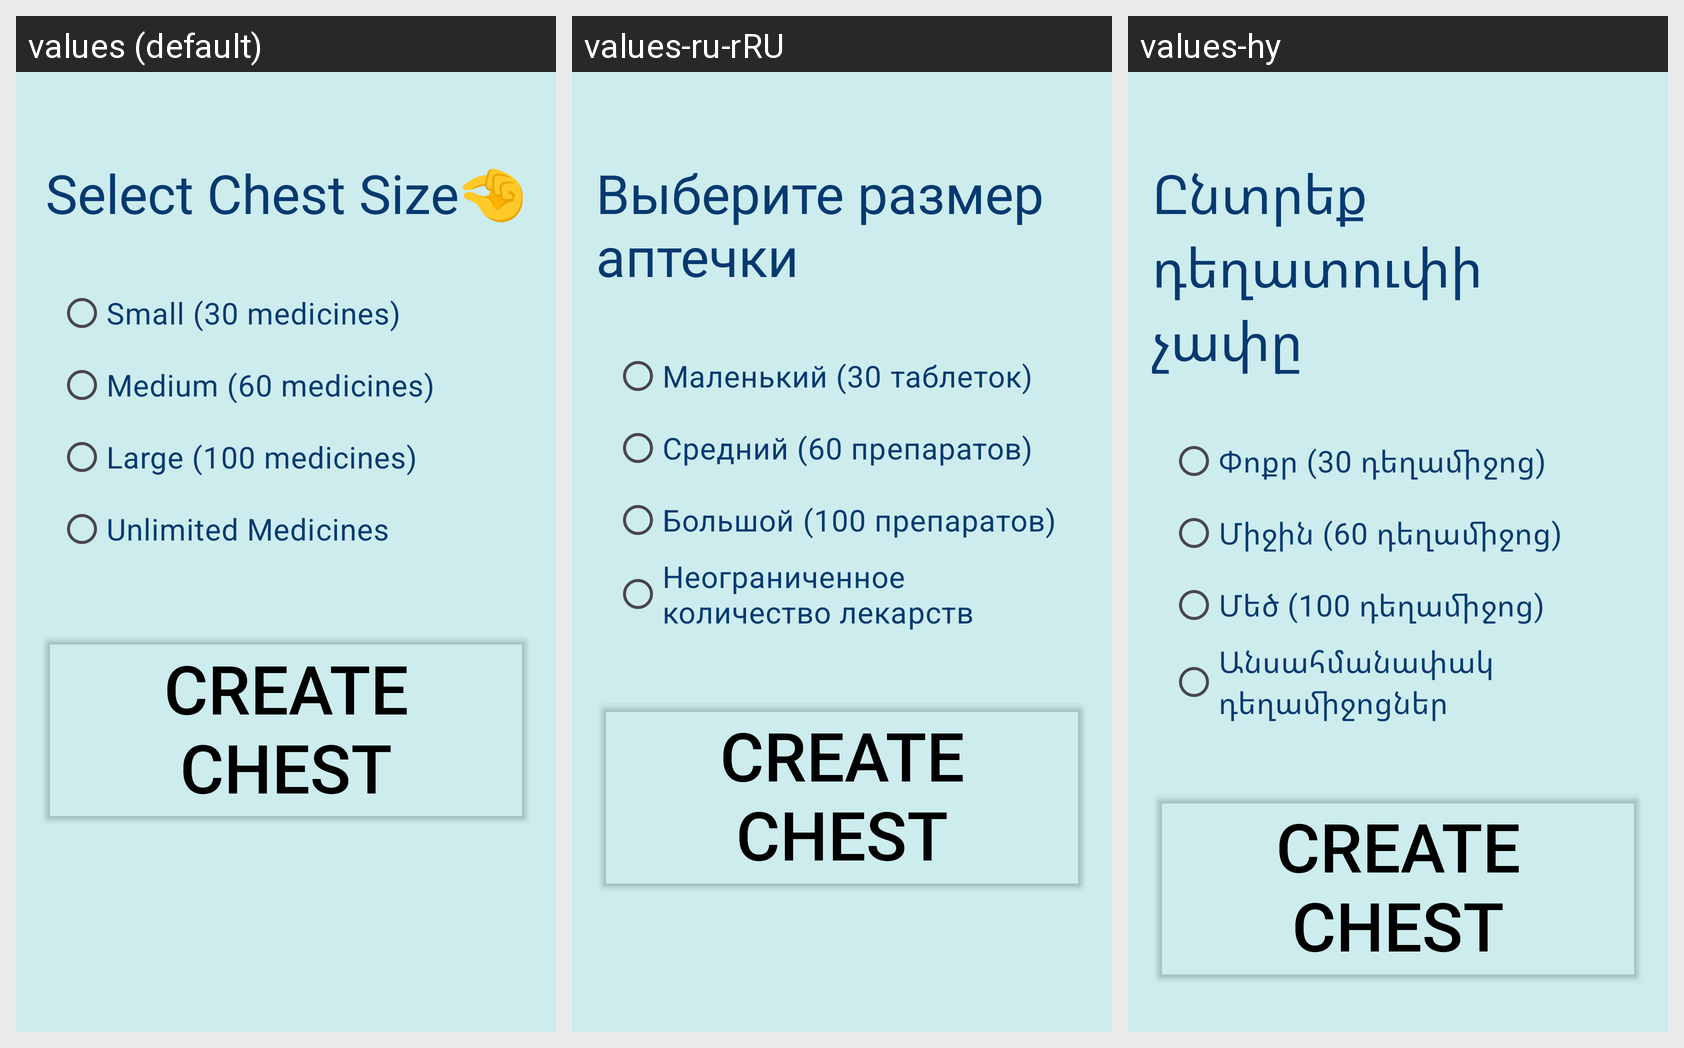

Locale-by-locale string values for the Android screen shown in this grid:
Android screen res/layout/activity_chest_size.xml rendered under 3 locales, left to right: values (default), values-ru-rRU, values-hy. Device: Nexus 5 (rendered at 1080×1920; each locale shown at half size, 540×960, under a caption strip naming it); theme Theme.MedMate.
Strings drawn on this screen, with the default value and each locale's value (text and hints the layout hard-codes, and strings that could not be matched under every locale, appear in the picture but are not listed):

chest_size
  values: Select Chest Size🤏
  values-ru-rRU: Выберите размер аптечки
  values-hy: Ընտրեք դեղատուփի չափը

small_chest
  values: Small (30 medicines)
  values-ru-rRU: Маленький (30 таблеток)
  values-hy: Փոքր (30 դեղամիջոց)

medium_chest
  values: Medium (60 medicines)
  values-ru-rRU: Средний (60 препаратов)
  values-hy: Միջին (60 դեղամիջոց)

large_chest
  values: Large (100 medicines)
  values-ru-rRU: Большой (100 препаратов)
  values-hy: Մեծ (100 դեղամիջոց)

unlimited_medicines
  values: Unlimited Medicines
  values-ru-rRU: Неограниченное количество лекарств
  values-hy: Անսահմանափակ դեղամիջոցներ
